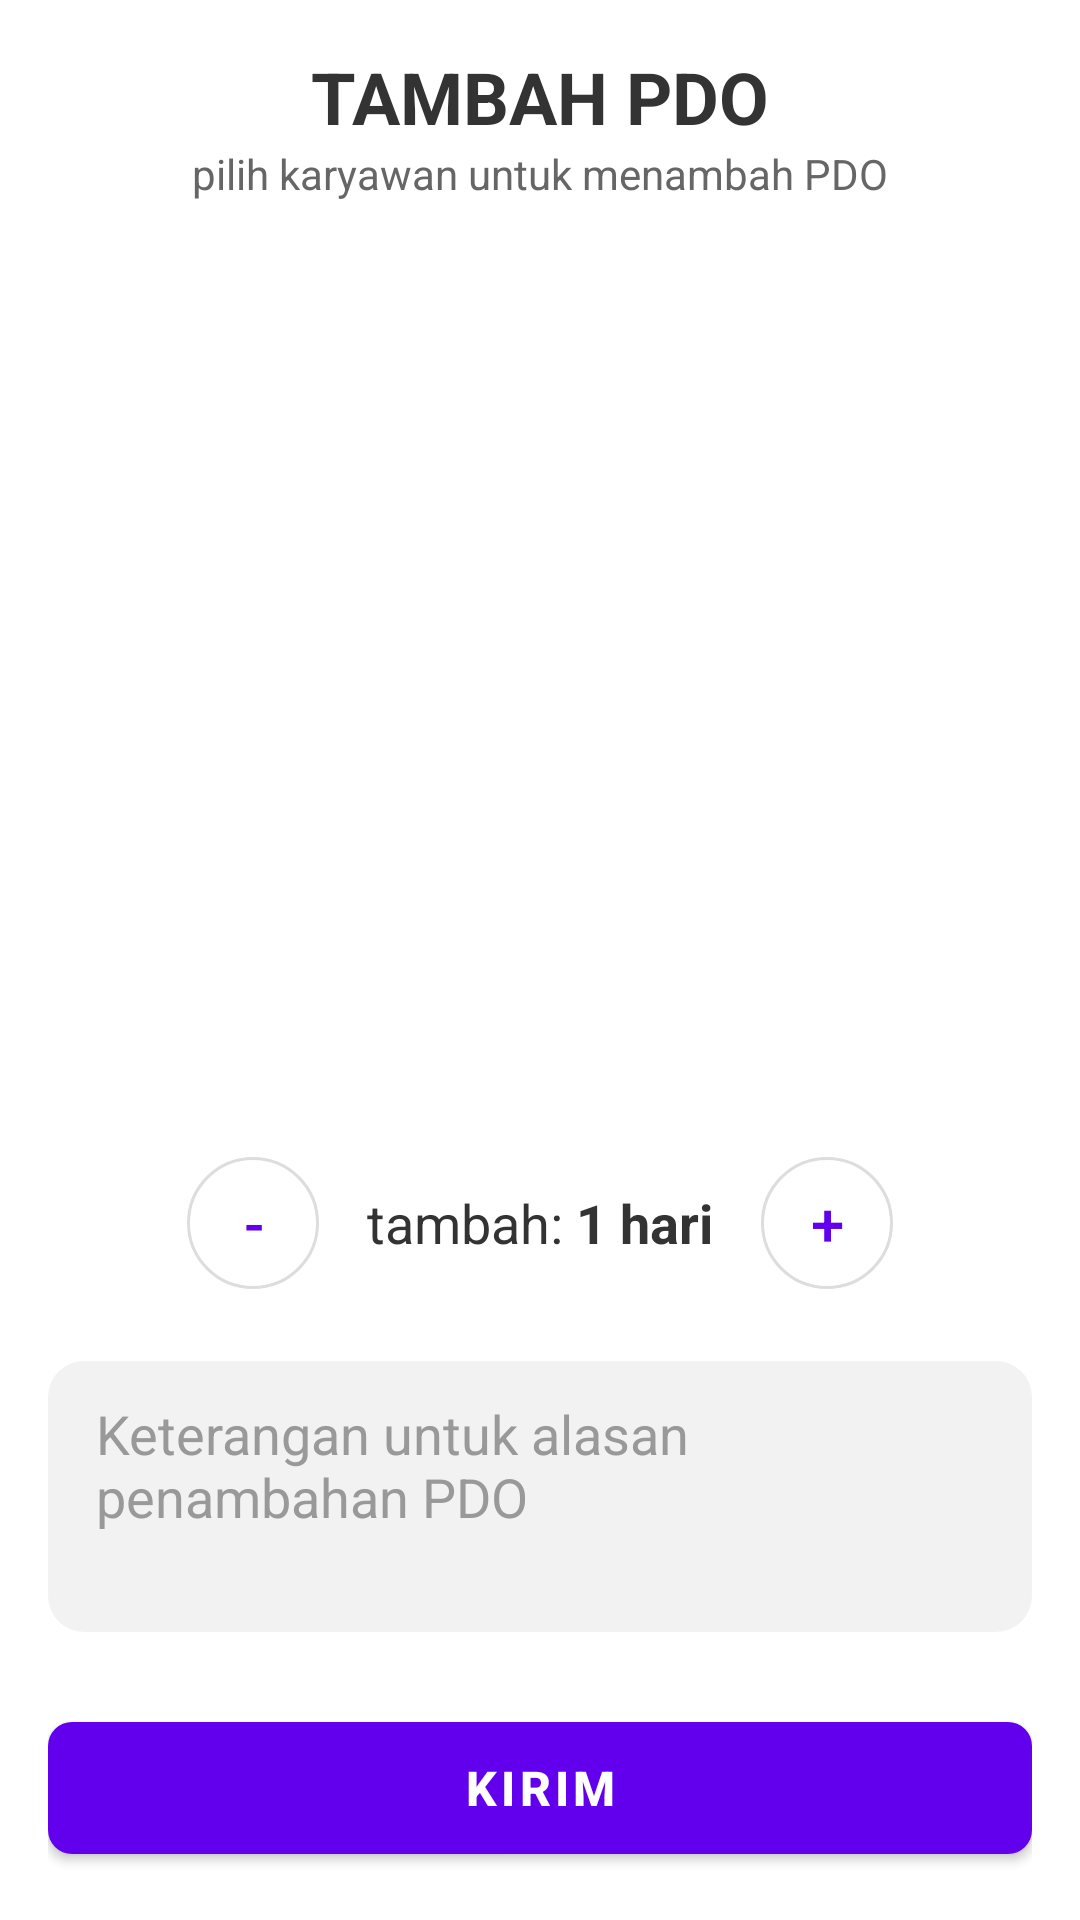

Android layout source for this screen:
<!-- AndroidManifest.xml: application theme Theme.CutiPDO2026 -->
<!-- res/layout/activity_super_admin.xml -->
<?xml version="1.0" encoding="utf-8"?>
<androidx.constraintlayout.widget.ConstraintLayout xmlns:android="http://schemas.android.com/apk/res/android"
    xmlns:app="http://schemas.android.com/apk/res-auto"
    xmlns:tools="http://schemas.android.com/tools"
    android:layout_width="match_parent"
    android:layout_height="match_parent"
    android:padding="16dp"
    tools:context=".SuperAdminActivity">

    <TextView
        android:id="@+id/tvTitle"
        android:layout_width="wrap_content"
        android:layout_height="wrap_content"
        android:text="@string/add_pdo_title"
        android:textColor="#333333"
        android:textSize="24sp"
        android:textStyle="bold"
        app:layout_constraintEnd_toEndOf="parent"
        app:layout_constraintStart_toStartOf="parent"
        app:layout_constraintTop_toTopOf="parent" />

    <TextView
        android:id="@+id/tvSubtitle"
        android:layout_width="wrap_content"
        android:layout_height="wrap_content"
        android:text="@string/select_employee_pdo_hint"
        android:textColor="#666666"
        android:textSize="14sp"
        app:layout_constraintEnd_toEndOf="parent"
        app:layout_constraintStart_toStartOf="parent"
        app:layout_constraintTop_toBottomOf="@id/tvTitle" />

    <androidx.recyclerview.widget.RecyclerView
        android:id="@+id/rvEmployees"
        android:layout_width="0dp"
        android:layout_height="0dp"
        android:layout_marginTop="16dp"
        android:layout_marginBottom="24dp"
        app:layout_constraintBottom_toTopOf="@+id/layoutCounter"
        app:layout_constraintEnd_toEndOf="parent"
        app:layout_constraintStart_toStartOf="parent"
        app:layout_constraintTop_toBottomOf="@id/tvSubtitle" />

    <LinearLayout
        android:id="@+id/layoutCounter"
        android:layout_width="wrap_content"
        android:layout_height="wrap_content"
        android:layout_marginBottom="24dp"
        android:gravity="center"
        android:orientation="horizontal"
        app:layout_constraintBottom_toTopOf="@+id/etDescription"
        app:layout_constraintEnd_toEndOf="parent"
        app:layout_constraintStart_toStartOf="parent">

        <com.google.android.material.button.MaterialButton
            android:id="@+id/btnDecrease"
            style="?attr/materialButtonOutlinedStyle"
            android:layout_width="44dp"
            android:layout_height="44dp"
            android:insetLeft="0dp"
            android:insetTop="0dp"
            android:insetRight="0dp"
            android:insetBottom="0dp"
            android:padding="0dp"
            android:text="@string/minus"
            android:textSize="20sp"
            app:cornerRadius="22dp"
            app:strokeColor="#DDDDDD" />

        <TextView
            android:layout_width="wrap_content"
            android:layout_height="wrap_content"
            android:layout_marginStart="16dp"
            android:text="@string/add_label"
            android:textColor="#333333"
            android:textSize="18sp" />

        <TextView
            android:id="@+id/tvDaysValue"
            android:layout_width="wrap_content"
            android:layout_height="wrap_content"
            android:layout_marginEnd="16dp"
            android:text="@string/one_day"
            android:textColor="#333333"
            android:textSize="18sp"
            android:textStyle="bold" />

        <com.google.android.material.button.MaterialButton
            android:id="@+id/btnIncrease"
            style="?attr/materialButtonOutlinedStyle"
            android:layout_width="44dp"
            android:layout_height="44dp"
            android:insetLeft="0dp"
            android:insetTop="0dp"
            android:insetRight="0dp"
            android:insetBottom="0dp"
            android:padding="0dp"
            android:text="@string/plus"
            android:textSize="20sp"
            app:cornerRadius="22dp"
            app:strokeColor="#DDDDDD" />

    </LinearLayout>

    <EditText
        android:id="@+id/etDescription"
        android:layout_width="match_parent"
        android:layout_height="wrap_content"
        android:layout_marginBottom="24dp"
        android:background="@drawable/bg_description_input"
        android:gravity="top|start"
        android:hint="@string/hint_description_pdo"
        android:autofillHints="none"
        android:inputType="textMultiLine"
        android:minLines="3"
        android:textColor="#333333"
        android:textColorHint="#999999"
        app:layout_constraintBottom_toTopOf="@+id/btnSubmitPdo"
        app:layout_constraintEnd_toEndOf="parent"
        app:layout_constraintStart_toStartOf="parent" />

    <com.google.android.material.button.MaterialButton
        android:id="@+id/btnSubmitPdo"
        android:layout_width="match_parent"
        android:layout_height="56dp"
        android:text="@string/btn_submit"
        android:textSize="16sp"
        android:textStyle="bold"
        app:cornerRadius="8dp"
        app:layout_constraintBottom_toBottomOf="parent"
        app:layout_constraintEnd_toEndOf="parent"
        app:layout_constraintStart_toStartOf="parent" />

</androidx.constraintlayout.widget.ConstraintLayout>
<!-- resources referenced by this layout -->
<resources>
  <!-- drawable bg_description_input (drawable) -->
  <?xml version="1.0" encoding="utf-8"?>
  <shape xmlns:android="http://schemas.android.com/apk/res/android">
      <solid android:color="#F2F2F2" />
      <corners android:radius="12dp" />
      <padding
          android:bottom="12dp"
          android:left="16dp"
          android:right="16dp"
          android:top="12dp" />
  </shape>
  <string name="add_label">tambah: </string>
  <string name="add_pdo_title">TAMBAH PDO</string>
  <string name="btn_submit">KIRIM</string>
  <string name="hint_description_pdo">Keterangan untuk alasan penambahan PDO</string>
  <string name="minus">-</string>
  <string name="one_day">1 hari</string>
  <string name="plus">+</string>
  <string name="select_employee_pdo_hint">pilih karyawan untuk menambah PDO</string>
  <style name="Theme.CutiPDO2026" parent="Base.Theme.CutiPDO2026" />
  <style name="Base.Theme.CutiPDO2026" parent="Theme.MaterialComponents.Light.NoActionBar">
          
          
      </style>
</resources>
